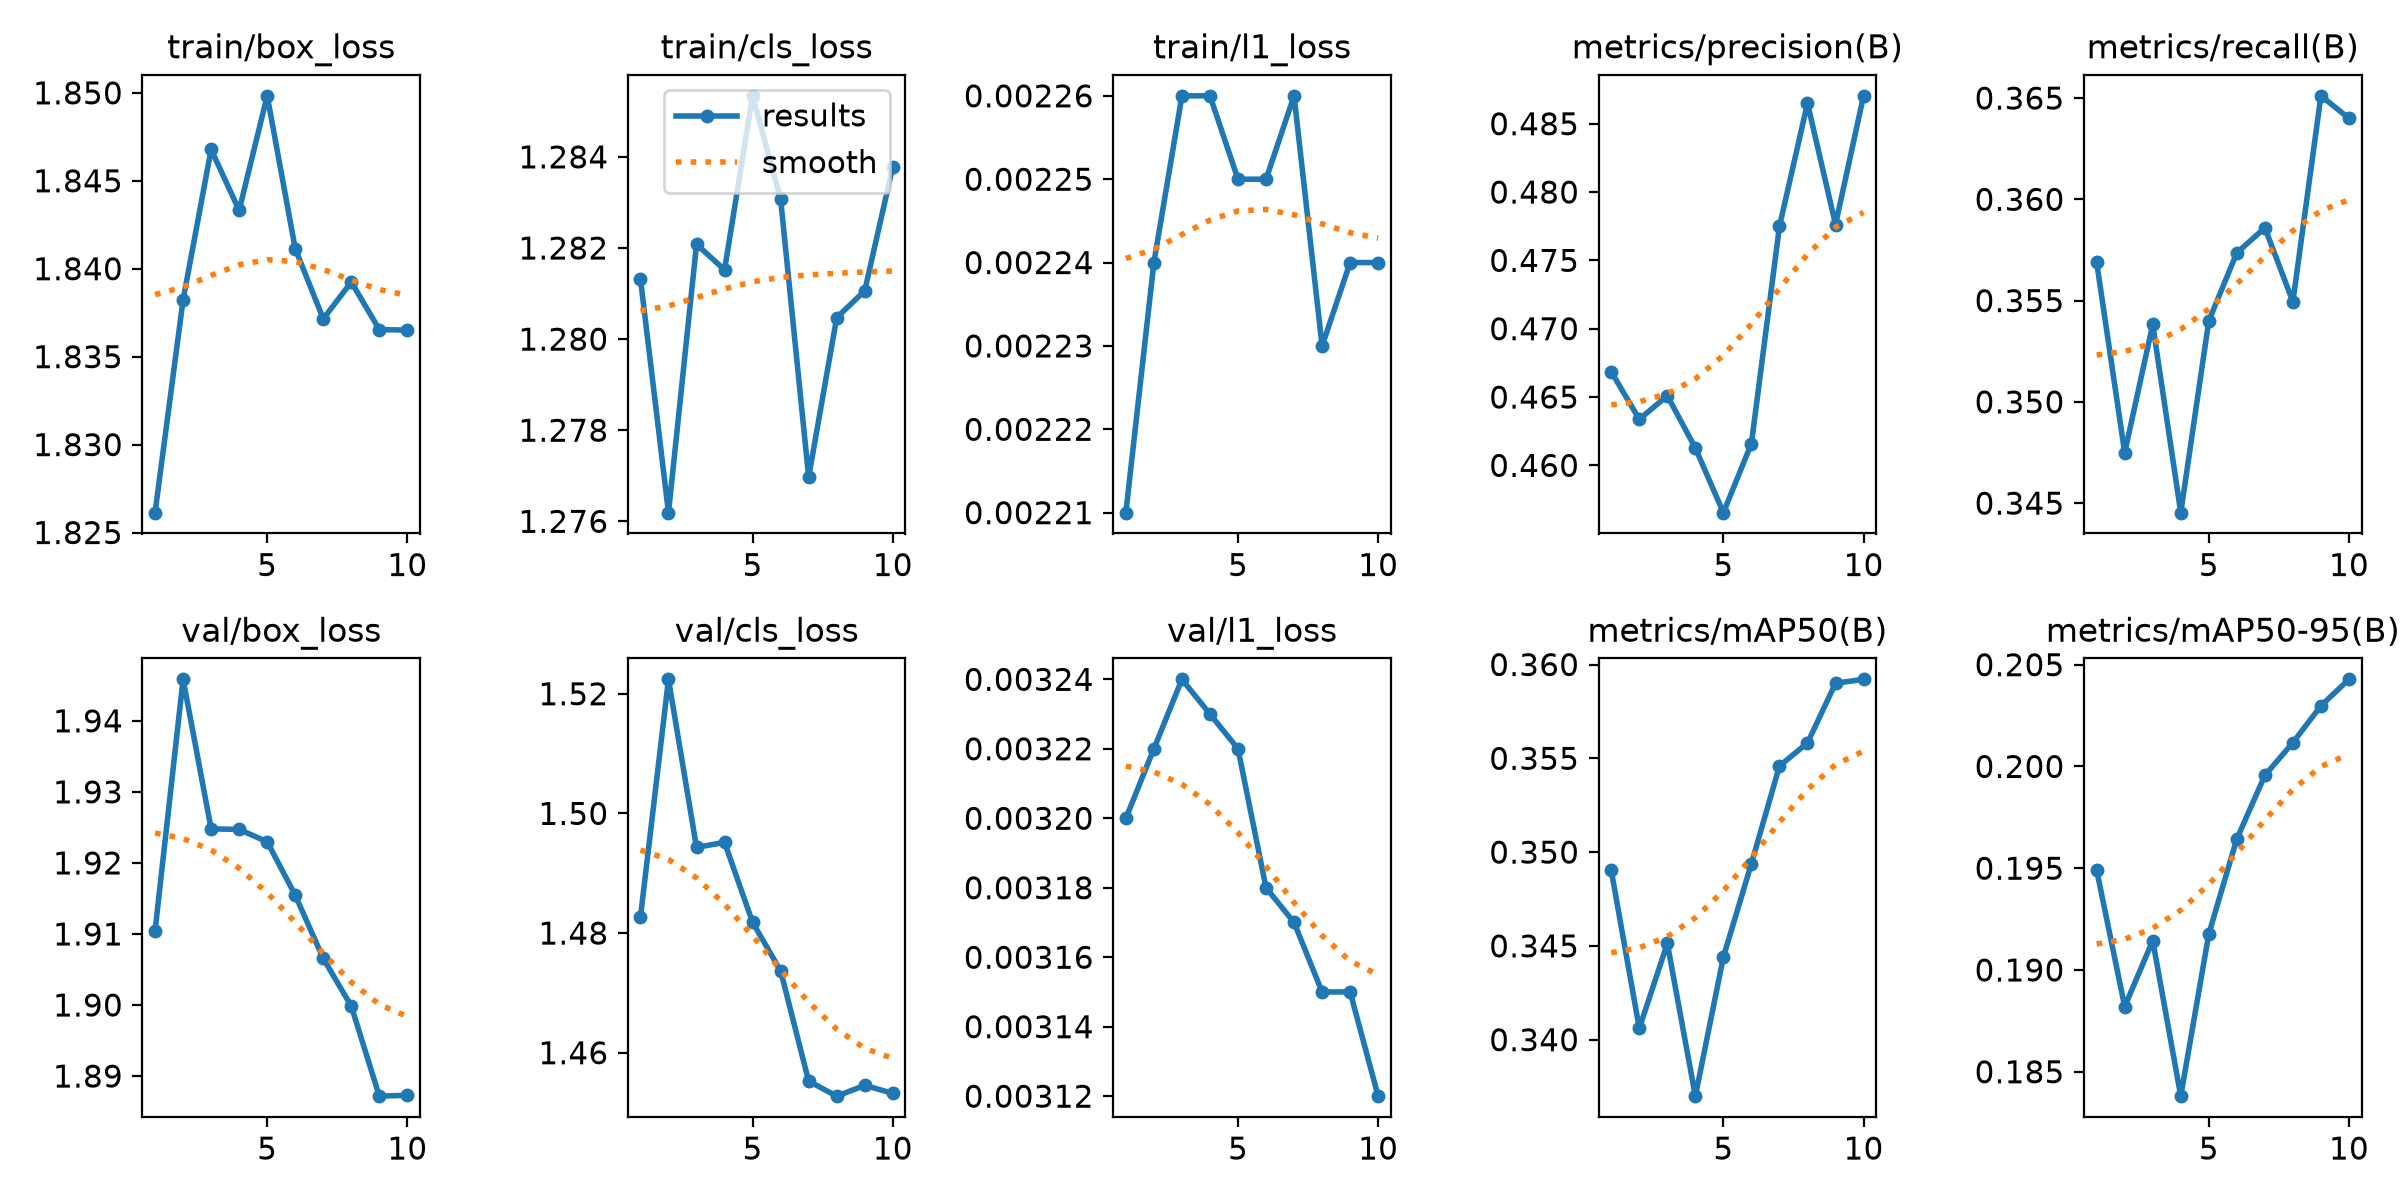

The data file committed next to this chart (first rows):
epoch, time, train/box_loss, train/cls_loss, train/l1_loss, metrics/precision(B), metrics/recall(B), metrics/mAP50(B), metrics/mAP50-95(B), val/box_loss, val/cls_loss, val/l1_loss, lr/pg0, lr/pg1, lr/pg2
1, 3073, 1.826, 1.281, 0.00221, 0.4668, 0.3569, 0.349, 0.1949, 1.91, 1.483, 0.0032, 0.0002374, 0.0002374, 0.0002374
2, 6049, 1.838, 1.276, 0.00224, 0.4634, 0.3475, 0.3406, 0.1882, 1.946, 1.522, 0.00322, 0.0004283, 0.0004283, 0.0004283
3, 8943, 1.847, 1.282, 0.00226, 0.4651, 0.3538, 0.3451, 0.1914, 1.925, 1.494, 0.00324, 0.0005722, 0.0005722, 0.0005722
4, 11946, 1.843, 1.282, 0.00226, 0.4613, 0.3445, 0.337, 0.1838, 1.925, 1.495, 0.00323, 0.0005019, 0.0005019, 0.0005019
5, 14957, 1.85, 1.285, 0.00225, 0.4565, 0.354, 0.3444, 0.1918, 1.923, 1.482, 0.00322, 0.0004313, 0.0004313, 0.0004313
6, 17992, 1.841, 1.283, 0.00225, 0.4616, 0.3574, 0.3494, 0.1964, 1.915, 1.474, 0.00318, 0.0003606, 0.0003606, 0.0003606
7, 21054, 1.837, 1.277, 0.00226, 0.4775, 0.3586, 0.3546, 0.1996, 1.907, 1.455, 0.00317, 0.0002899, 0.0002899, 0.0002899
8, 24060, 1.839, 1.28, 0.00223, 0.4865, 0.3549, 0.3558, 0.2012, 1.9, 1.453, 0.00315, 0.0002192, 0.0002192, 0.0002192
9, 26947, 1.837, 1.281, 0.00224, 0.4776, 0.3651, 0.359, 0.203, 1.887, 1.455, 0.00315, 0.0001485, 0.0001485, 0.0001485
10, 29849, 1.837, 1.284, 0.00224, 0.487, 0.364, 0.3592, 0.2043, 1.887, 1.453, 0.00312, 7.7826e-05, 7.7826e-05, 7.7826e-05
